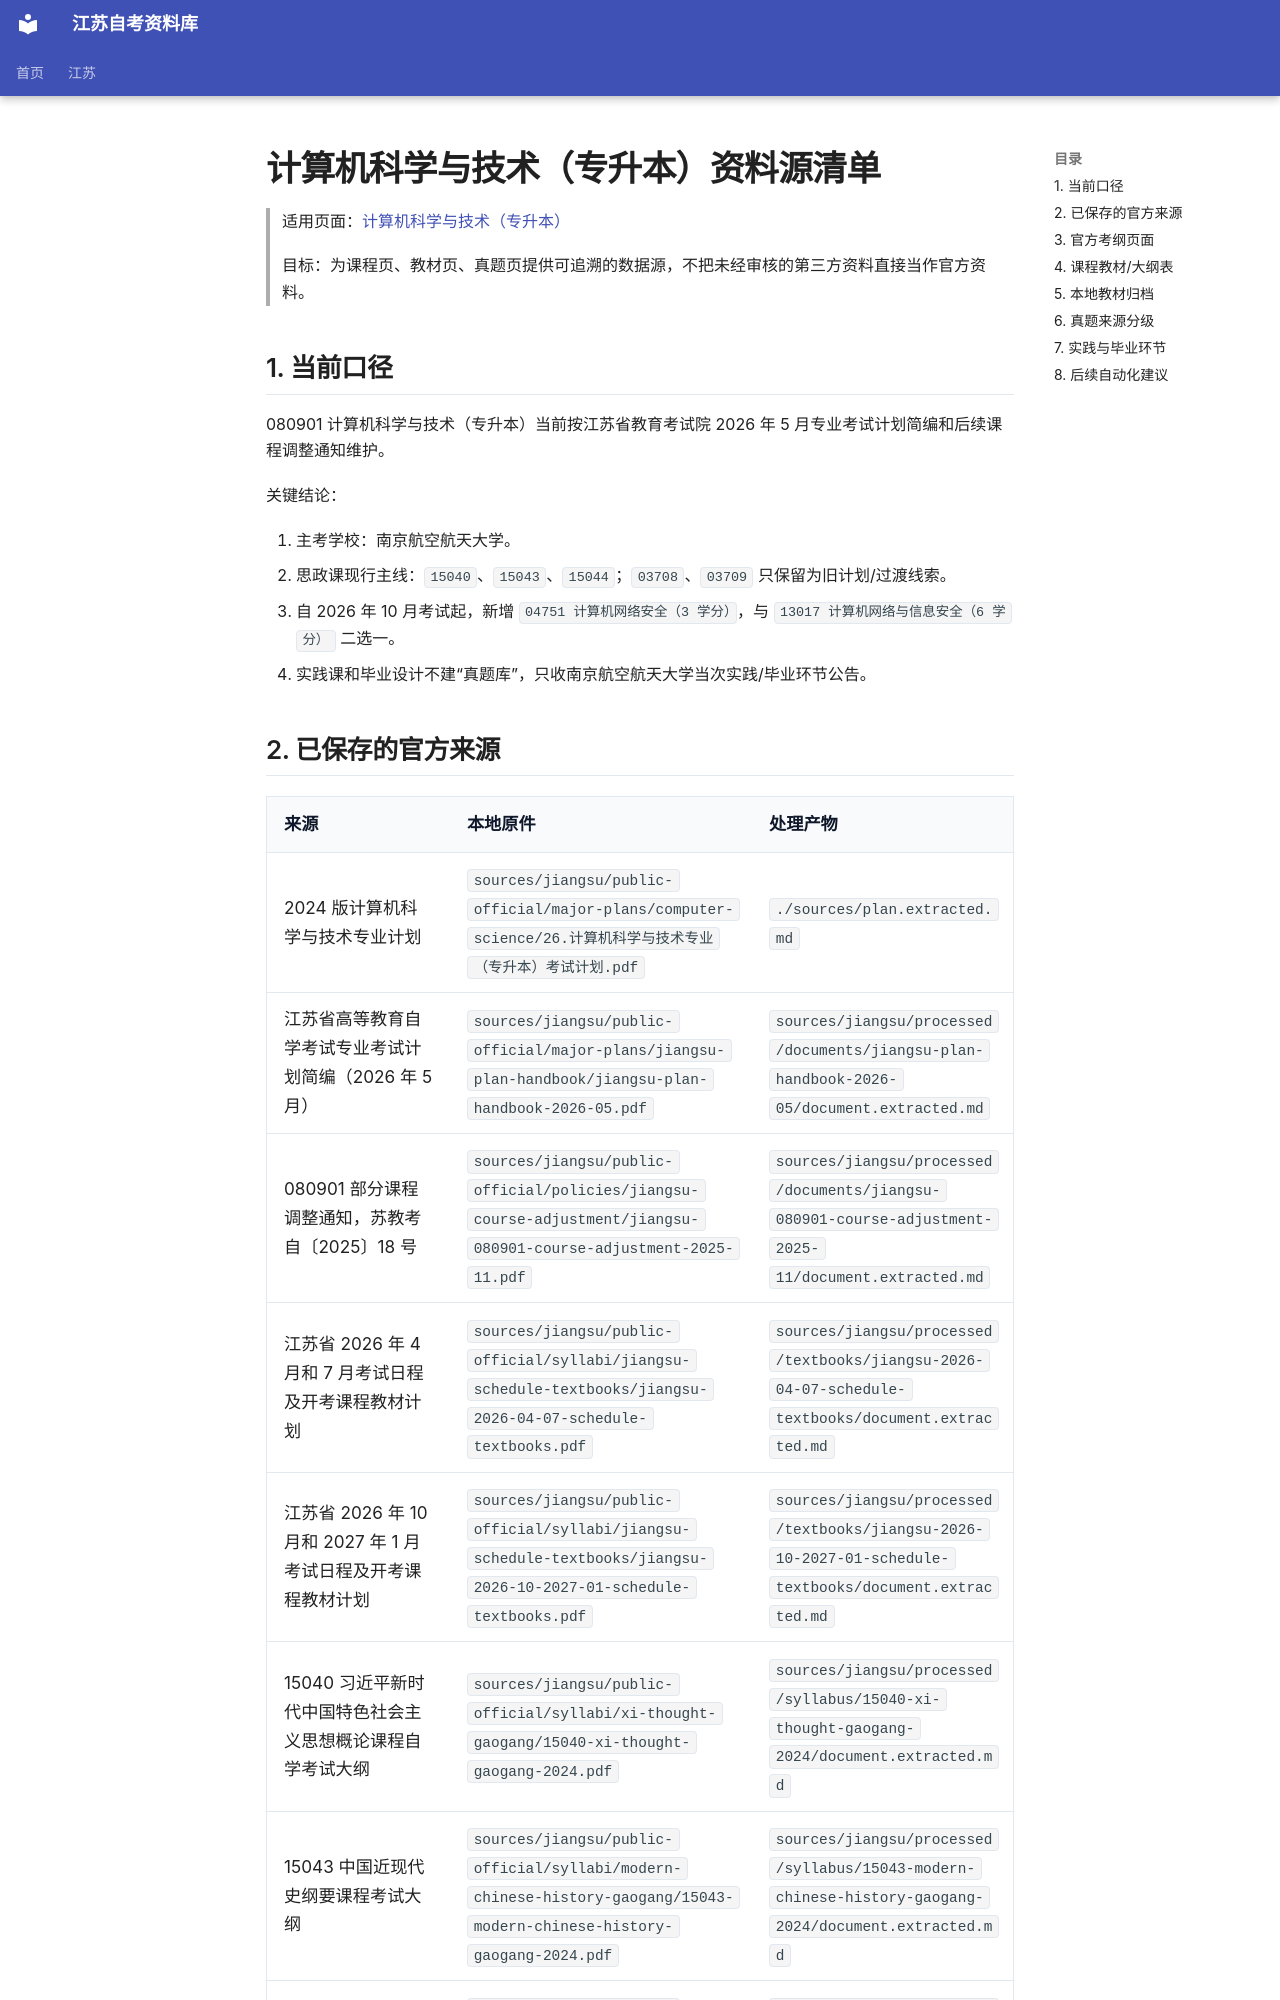

repository: SuperCatQR/jiangsu-zikao-aio · page: jiangsu/majors/080901-computer-science-and-technology/sources/index.html · generator: mkdocs

# 计算机科学与技术（专升本）资料源清单

> 适用页面：[计算机科学与技术（专升本）](./index.md)
>
> 目标：为课程页、教材页、真题页提供可追溯的数据源，不把未经审核的第三方资料直接当作官方资料。

## 1. 当前口径

080901 计算机科学与技术（专升本）当前按江苏省教育考试院 2026 年 5 月专业考试计划简编和后续课程调整通知维护。

关键结论：

1. 主考学校：南京航空航天大学。
2. 思政课现行主线：`15040`、`15043`、`15044`；`03708`、`03709` 只保留为旧计划/过渡线索。
3. 自 2026 年 10 月考试起，新增 `04751 计算机网络安全（3 学分）`，与 `13017 计算机网络与信息安全（6 学分）` 二选一。
4. 实践课和毕业设计不建“真题库”，只收南京航空航天大学当次实践/毕业环节公告。
